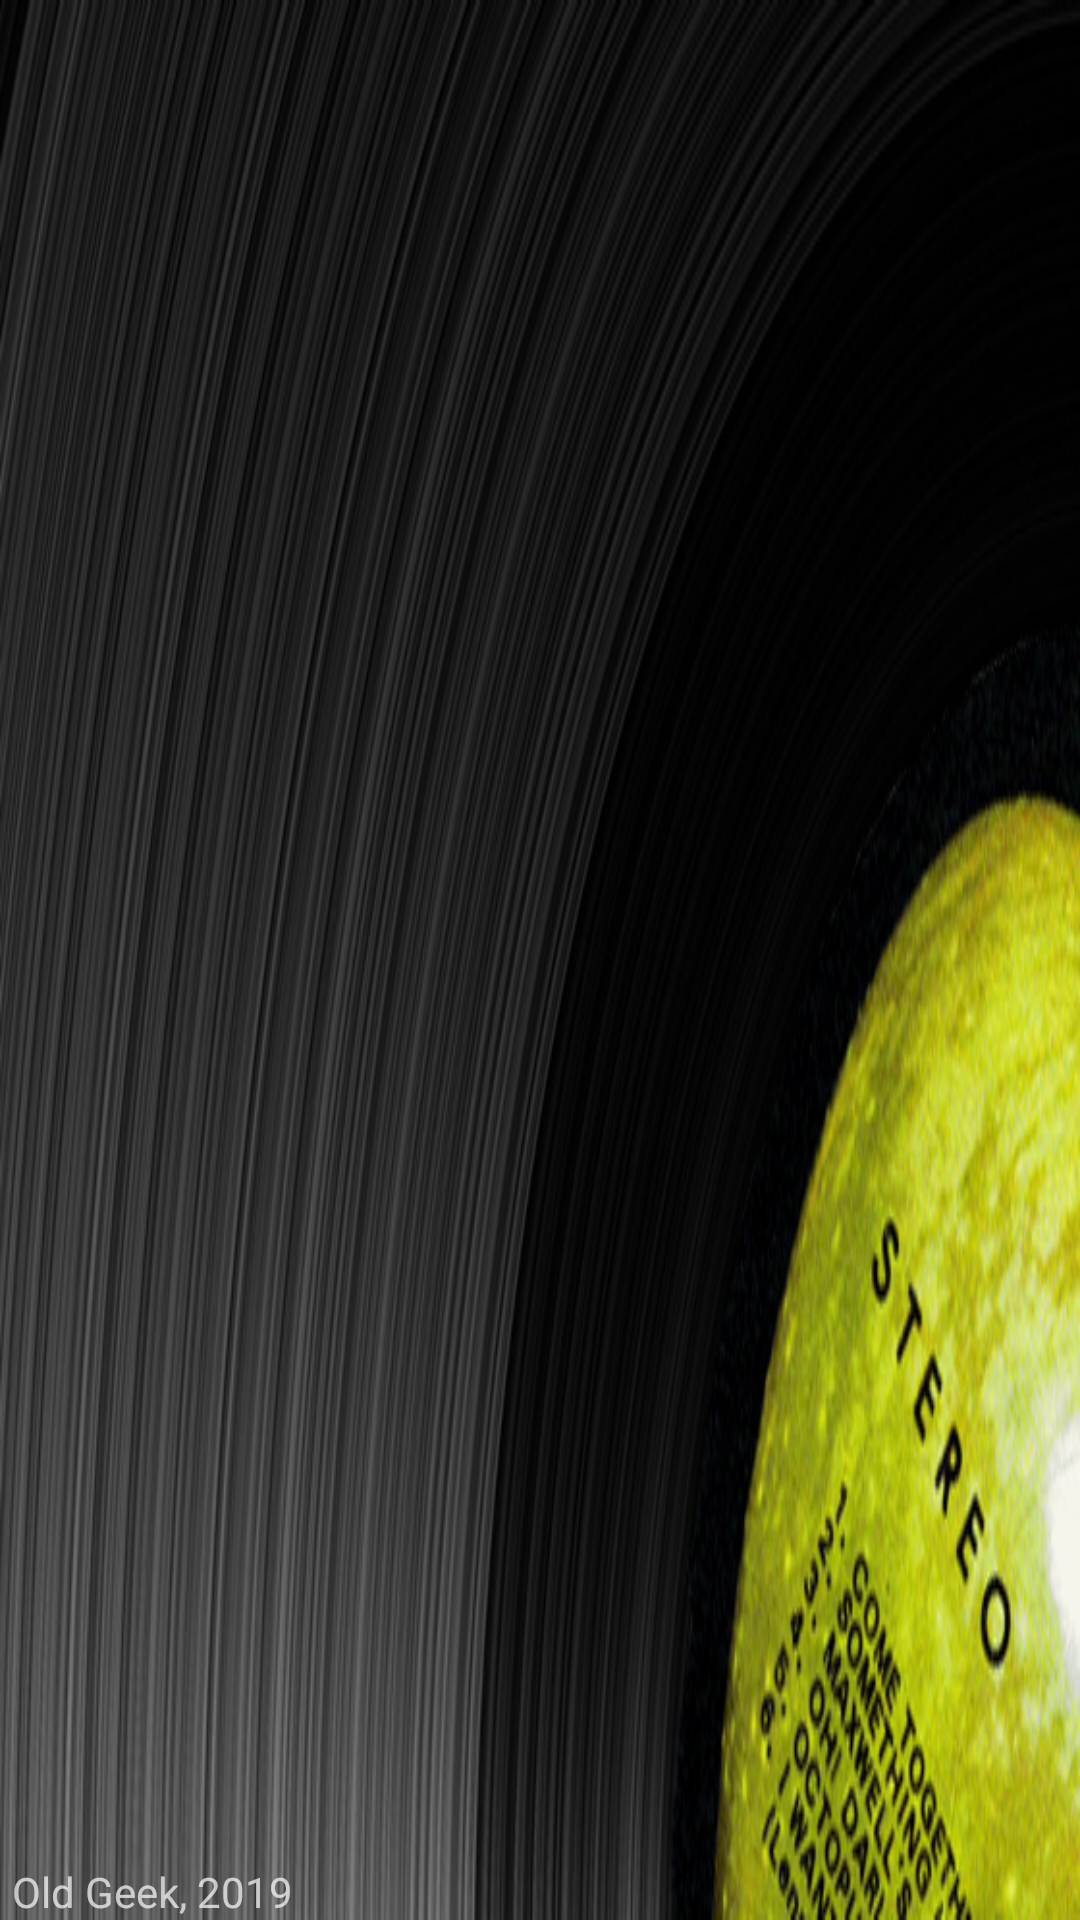

This screen was rendered from an Android layout file. Write that file and the resources it references.
<!-- AndroidManifest.xml: application theme AppTheme -->
<!-- res/layout/activity_main_navigation_header.xml -->
<?xml version="1.0" encoding="utf-8"?>
<LinearLayout xmlns:android="http://schemas.android.com/apk/res/android"
    xmlns:tools="http://schemas.android.com/tools"
    android:layout_width="match_parent"
    android:layout_height="@dimen/nav_header_height"
    android:background="@drawable/nav_header"
    android:gravity="bottom"
    android:orientation="vertical"
    android:paddingBottom="@dimen/activity_vertical_margin"
    android:paddingLeft="@dimen/activity_horizontal_margin"
    android:paddingRight="@dimen/activity_horizontal_margin"
    android:paddingTop="@dimen/activity_vertical_margin"
    android:theme="@style/ThemeOverlay.AppCompat.Dark"
    android:weightSum="1"
    tools:ignore="Overdraw">

    <TextView
        android:layout_width="wrap_content"
        android:layout_height="wrap_content"
        android:paddingLeft="2dp"
        android:text="@string/by"/>

</LinearLayout>
<!-- resources referenced by this layout -->
<resources>
  <dimen name="activity_horizontal_margin">2dp</dimen>
  <dimen name="activity_vertical_margin">0dp</dimen>
  <dimen name="nav_header_height">160dp</dimen>
  <!-- drawable nav_header: png bitmap (drawable-nodpi, 197970 bytes) -->
  <string name="by" tools:ignore="MissingTranslation" translatable="false">Old Geek, 2019</string>
  <style name="AppTheme" parent="Theme.AppCompat.Light.DarkActionBar">
          <item name="colorPrimary">@color/colorPrimary</item>
          <item name="colorPrimaryDark">@color/colorPrimaryDark</item>
          <item name="colorAccent">@color/colorAccent</item>
  
          <item name="controlsTint">@color/grey_700</item>
          <item name="ImageControlColor">@color/grey_700</item>
          <item name="android:colorBackground">@color/white</item>
          <item name="ToolBar">@style/ToolBarTitleColor</item>
          <item name="android:windowActionBarOverlay">true</item>
      </style>
  <color name="colorPrimary">#ffffff</color>
  <color name="colorPrimaryDark">#ffffff</color>
  <color name="colorAccent">#FFAB00</color>
  <color name="grey_700">#616161</color>
  <color name="white">#ffffff</color>
  <style name="ToolBarTitleColor" parent="Base.Widget.AppCompat.Toolbar">
          <item name="android:textColorPrimary">@color/colorAccent</item>
          <item name="android:gravity">center_vertical</item>
      </style>
</resources>
